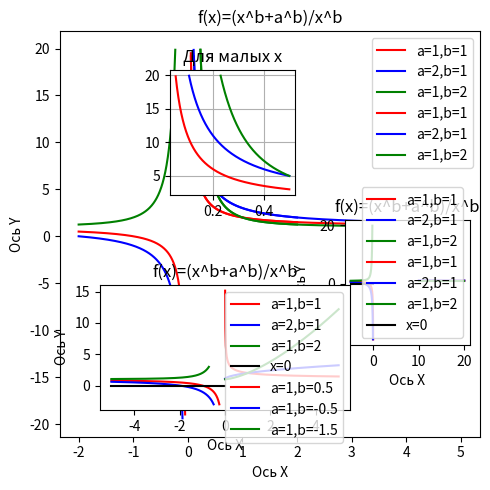
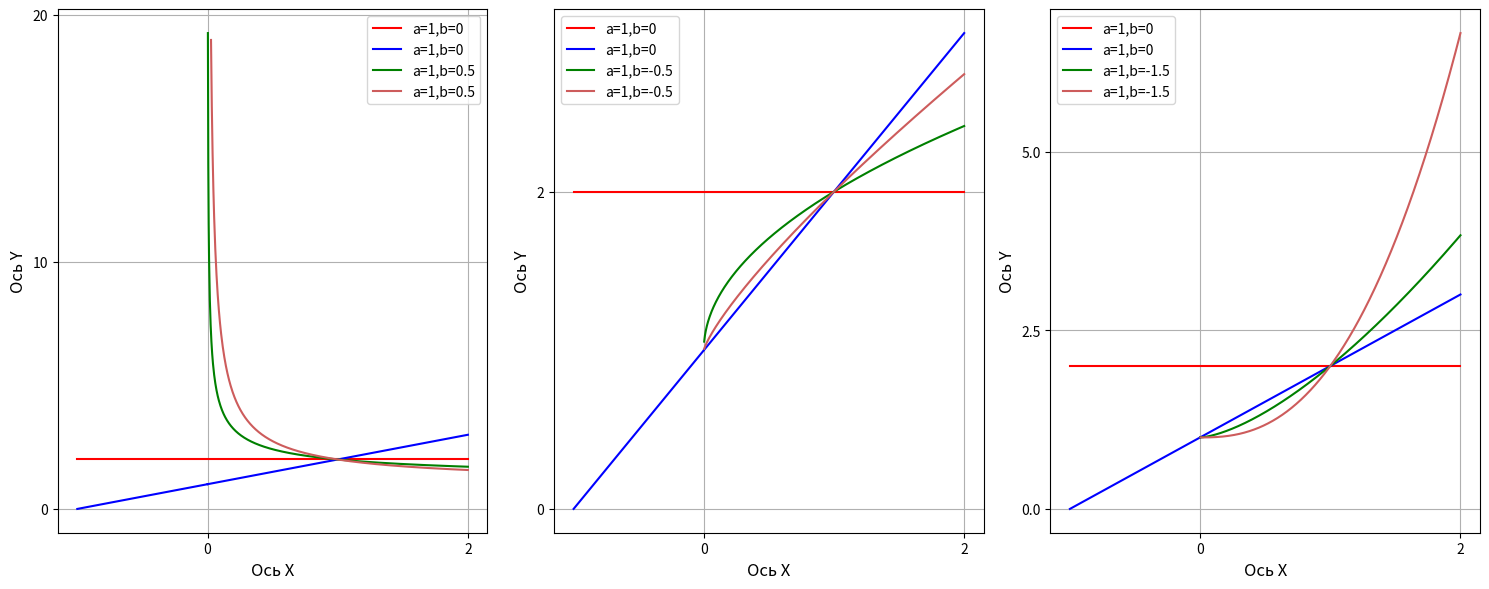

These charts were generated, in order, by the following Python code:
# 1
print('\n#1')

from matplotlib import pyplot as plt
import os
import numpy as np

dir = os.getcwd()
x = np.linspace(-2, 2, 1000)

plt.rcParams["figure.figsize"] = [5, 5]
plt.rcParams["figure.autolayout"] = True


def f(x, a, b):
    y = (x**b+a**b)/x**b
    y[y > 20] = np.nan
    y[y < -20] = np.nan
    return y


plt.plot(x, f(x, a=1, b=1), label='a=1,b=1', color='red')
plt.plot(x, f(x, a=2, b=1), label='a=2,b=1', color='blue')
plt.plot(x, f(x, a=1, b=2), label='a=1,b=2', color='green')
plt.xlabel('Ось X')
plt.ylabel('Ось Y')
plt.title('f(x)=(x^b+a^b)/x^b')
plt.legend()
plt.grid()
plt.show()
plt.savefig(dir + '/Занятие_9_1.png', dpi=300)

# 2
print('\n#2')

from matplotlib import pyplot as plt
import os
import numpy as np

dir = os.getcwd()
x = np.linspace(0, 5, 1000)

plt.rcParams["figure.figsize"] = [5, 5]
plt.rcParams["figure.autolayout"] = True


def f(x, a, b):
    y = (x**b+a**b)/x**b
    y[y > 20] = np.nan
    y[y < -20] = np.nan
    return y


plt.plot(x, f(x, a=1, b=1), label='a=1,b=1', color='red')
plt.plot(x, f(x, a=2, b=1), label='a=2,b=1', color='blue')
plt.plot(x, f(x, a=1, b=2), label='a=1,b=2', color='green')
plt.xlabel('Ось X')
plt.ylabel('Ось Y')
plt.title('f(x)=(x^b+a^b)/x^b')
plt.legend()
plt.grid()

plt.axes([0.35, 0.60, 0.25, 0.25])
x = np.linspace(0, 0.5, 1000)
plt.grid()
plt.title('Для малых x')
plt.plot(x, f(x, a=1, b=1), label='a=1,b=1', color='red')
plt.plot(x, f(x, a=2, b=1), label='a=2,b=1', color='blue')
plt.plot(x, f(x, a=1, b=2), label='a=1,b=2', color='green')

plt.axes([0.70, 0.30, 0.25, 0.25])
x = np.linspace(10, 20, 1000)
plt.grid()
plt.title('Для больших x')
plt.plot(x, f(x, a=1, b=1), label='a=1,b=1', color='red')
plt.plot(x, f(x, a=2, b=1), label='a=2,b=1', color='blue')
plt.plot(x, f(x, a=1, b=2), label='a=1,b=2', color='green')

plt.show()
plt.savefig(dir + '/Занятие_9_2.png', dpi=300)

# 3
print('\n#3')

from matplotlib import pyplot as plt
import os
import numpy as np

dir = os.getcwd()
x = np.linspace(-5, 0, 1000)

plt.rcParams["figure.figsize"] = [5, 5]
plt.rcParams["figure.autolayout"] = True


def f(x, a, b):
    y = (x**b+a**b)/x**b
    y[y > 20] = np.nan
    y[y < -20] = np.nan
    return y


plt.plot(x, f(x, a=1, b=1), label='a=1,b=1', color='red')
plt.plot(x, f(x, a=2, b=1), label='a=2,b=1', color='blue')
plt.plot(x, f(x, a=1, b=2), label='a=1,b=2', color='green')
plt.plot(x, [0]*len(x), label='x=0', color='black')
plt.xlabel('Ось X')
plt.ylabel('Ось Y')
plt.title('f(x)=(x^b+a^b)/x^b')
plt.legend()
plt.grid()

plt.axes([0.21, 0.17, 0.50, 0.25])


def f(x, a, b):
    y = (x**b+a**b)/x**b
    y[y > 3] = np.nan
    y[y < -3] = np.nan
    return y


x = np.linspace(-5, 0, 1000)
plt.grid()
plt.plot(x, f(x, a=1, b=1), label='a=1,b=1', color='red')
plt.plot(x, f(x, a=2, b=1), label='a=2,b=1', color='blue')
plt.plot(x, f(x, a=1, b=2), label='a=1,b=2', color='green')
plt.plot(x, [0]*len(x), label='x=0', color='black')

plt.show()
plt.savefig(dir + '/Занятие_9_3.png', dpi=300)

# 4
print('\n#4')

from matplotlib import pyplot as plt
import os
import numpy as np

dir = os.getcwd()
x = np.linspace(-5, 5, 1000)

plt.rcParams["figure.figsize"] = [5, 5]
plt.rcParams["figure.autolayout"] = True


def f(x, a, b):
    y = (x**b+a**b)/x**b
    y[y > 20] = np.nan
    y[y < -20] = np.nan
    return y


plt.plot(x, f(x, a=1, b=0.5), label='a=1,b=0.5', color='red')
plt.plot(x, f(x, a=1, b=-0.5), label='a=1,b=-0.5', color='blue')
plt.plot(x, f(x, a=1, b=-1.5), label='a=1,b=-1.5', color='green')
plt.xlabel('Ось X')
plt.ylabel('Ось Y')
plt.title('f(x)=(x^b+a^b)/x^b')
plt.legend()
plt.grid()
x = np.linspace(-1, 2, 1000)
plt.savefig(dir + '/Занятие_9_4.png', dpi=300)

def example_plot(ax, x, a, b1, b2, array_b, k, fontsize=12, hide_labels=False):
    ax.plot(x, f(x, a, b1), label=f'a={a},b={b1}', color='red')
    ax.plot(x, f(x, a, b2), label=f'a={a},b={b1}', color='blue')
    ax.grid()
    ax.plot(x, f(x, a, array_b[k][0]), label=f'a={a},b={array_b[k][0]}', color='green')
    ax.plot(x, f(x, a, array_b[k][1]), label=f'a={a},b={array_b[k][0]}', color='indianred')
    ax.legend()
    ax.locator_params(nbins=3)
    if hide_labels:
        ax.set_xticklabels([])
        ax.set_yticklabels([])
    else:
        ax.set_xlabel('Ось X', fontsize=fontsize)
        ax.set_ylabel('Ось Y', fontsize=fontsize)


fig, axs = plt.subplots(1, 3, figsize=(15, 6))
a = 1
b1 = 0
b2 = -1
array_b = [[0.5, 0.8], [-0.5, -0.8], [-1.5, -2.5]]
k = 0
for ax in axs.flat:
    example_plot(ax, x, a, b1, b2, array_b, k)
    k += 1

plt.savefig(dir + '/Занятие_9_4_2.png', dpi=300)